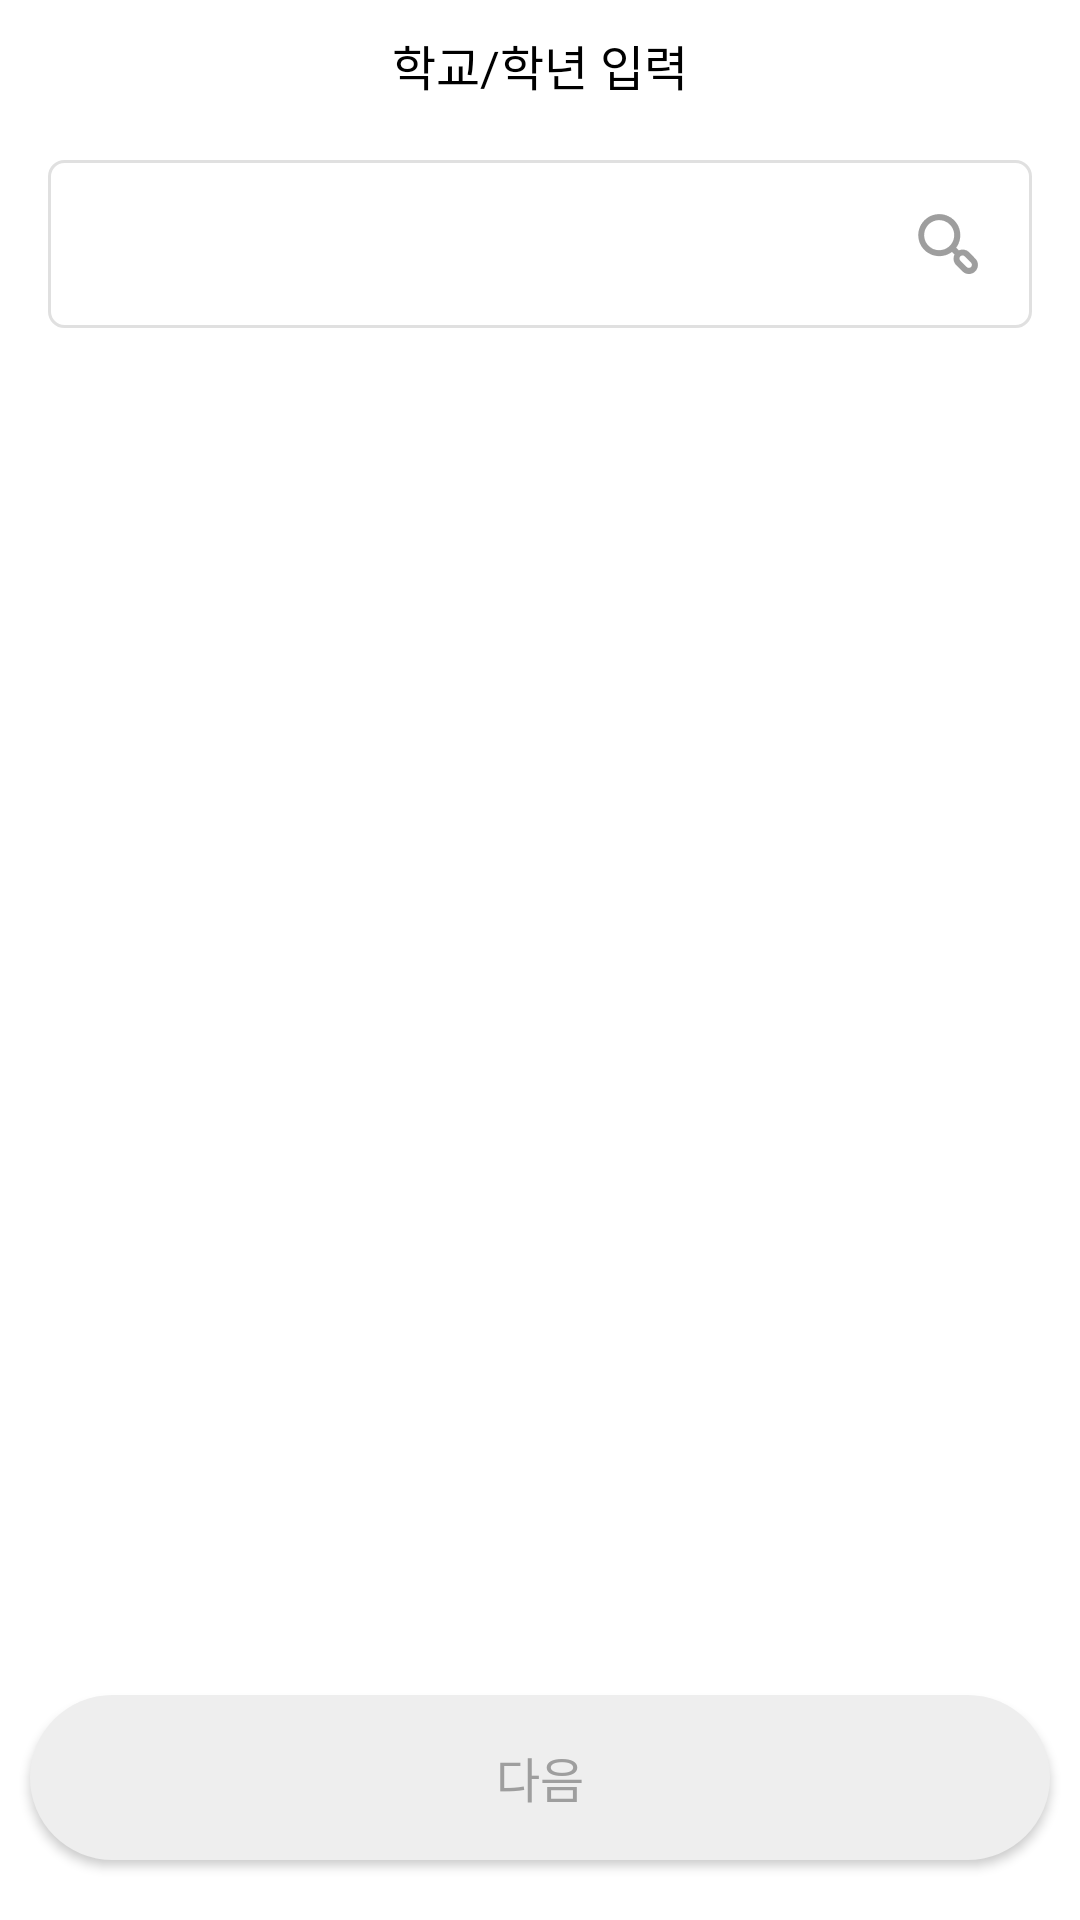

Here is an Android app screen rendered from its layout file. Give the layout XML and the strings, colors and styles it references.
<!-- AndroidManifest.xml: application theme Theme.Mediate -->
<!-- res/layout/activity_search_school.xml -->
<?xml version="1.0" encoding="utf-8"?>
<androidx.constraintlayout.widget.ConstraintLayout
    xmlns:android="http://schemas.android.com/apk/res/android"
    xmlns:app="http://schemas.android.com/apk/res-auto"
    xmlns:tools="http://schemas.android.com/tools"
    android:layout_width="match_parent"
    android:layout_height="match_parent">


    <ImageView
        android:id="@+id/imageView"
        android:layout_width="24dp"
        android:layout_height="24dp"
        android:layout_marginStart="10dp"
        android:layout_marginLeft="10dp"
        android:layout_marginTop="10dp"
        android:src="@drawable/back_btn"
        app:layout_constraintStart_toStartOf="parent"
        app:layout_constraintTop_toTopOf="parent" />

    <TextView
        android:id="@+id/textView2"
        android:layout_width="wrap_content"
        android:layout_height="wrap_content"
        android:layout_marginTop="10dp"
        android:text="@string/search_school"
        android:textColor="@color/black"
        android:textSize="16sp"
        app:layout_constraintEnd_toEndOf="parent"
        app:layout_constraintStart_toStartOf="parent"
        app:layout_constraintTop_toTopOf="parent" />

    <AutoCompleteTextView
        android:id="@+id/autoCompleteTextView"
        android:background="@drawable/login_edit_change"
        android:layout_width="match_parent"
        android:layout_height="56dp"
        android:completionThreshold="1"
        android:padding="10dp"
        android:layout_marginTop="20dp"
        android:layout_marginRight="16dp"
        android:layout_marginLeft="16dp"
        android:textColorHint="#555555"
        app:layout_constraintEnd_toEndOf="parent"
        app:layout_constraintStart_toStartOf="parent"
        app:layout_constraintTop_toBottomOf="@+id/textView2" />

    <ImageView
        android:layout_width="24dp"
        android:layout_height="24dp"
        android:src="@drawable/research"
        android:layout_marginRight="16dp"
        app:layout_constraintBottom_toBottomOf="@+id/autoCompleteTextView"
        app:layout_constraintEnd_toEndOf="@+id/autoCompleteTextView"
        app:layout_constraintTop_toTopOf="@+id/autoCompleteTextView"
        android:layout_marginEnd="16dp" />




    <androidx.appcompat.widget.AppCompatButton
        android:id="@+id/bt_next_inactive"
        android:layout_width="match_parent"
        android:layout_height="55dp"
        android:background="@drawable/register_next_inactive"
        android:padding="10dp"
        android:text="다음"
        android:textColor="#9E9E9E"
        android:textSize="16sp"
        android:layout_marginBottom="20dp"
        android:layout_marginRight="10dp"
        android:layout_marginLeft="10dp"
        app:layout_constraintBottom_toBottomOf="parent"
        app:layout_constraintEnd_toEndOf="parent"
        app:layout_constraintStart_toStartOf="parent" />



    <androidx.appcompat.widget.AppCompatButton
        android:id="@+id/bt_next_active"
        android:layout_width="match_parent"
        android:layout_height="55dp"
        android:layout_marginLeft="10dp"
        android:layout_marginRight="10dp"
        android:layout_marginBottom="40dp"
        android:background="@drawable/register_next_active"
        android:padding="10dp"
        android:text="다음"
        android:textColor="@color/white"
        android:textSize="16sp"
        android:visibility="gone"
        app:layout_constraintBottom_toBottomOf="parent"
        app:layout_constraintEnd_toEndOf="parent"
        app:layout_constraintStart_toStartOf="parent" />


</androidx.constraintlayout.widget.ConstraintLayout>
<!-- resources referenced by this layout -->
<resources>
  <color name="black">#FF000000</color>
  <color name="white">#FFFFFFFF</color>
  <!-- drawable login_edit_change (drawable) -->
  <?xml version="1.0" encoding="utf-8"?>
  <selector xmlns:android="http://schemas.android.com/apk/res/android">
      <item
          android:state_focused="false"
          android:state_window_focused="false"
          android:drawable="@drawable/login_edit_nonfocus" />
  
      <item
          android:state_focused="true"
          android:state_window_focused="true"
          android:drawable="@drawable/login_edit_focus" />
  
  
  
  </selector>
  <!-- drawable register_next_active (drawable-v24) -->
  <?xml version="1.0" encoding="utf-8"?>
  <layer-list xmlns:android="http://schemas.android.com/apk/res/android">
  
      <item>
          <shape android:shape="rectangle">
              <solid android:color="@color/main_blue" />
              <corners
                  android:bottomRightRadius="100dp"
                  android:bottomLeftRadius="100dp"
                  android:topLeftRadius="100dp"
                  android:topRightRadius="100dp"/>
  
          </shape>
  
      </item>
  </layer-list>
  <!-- drawable register_next_inactive (drawable-v24) -->
  <?xml version="1.0" encoding="utf-8"?>
  <layer-list xmlns:android="http://schemas.android.com/apk/res/android">
  
      <item>
          <shape android:shape="rectangle">
              <solid android:color="#EEEEEE" />
              <corners
                  android:bottomRightRadius="100dp"
                  android:bottomLeftRadius="100dp"
                  android:topLeftRadius="100dp"
                  android:topRightRadius="100dp"/>
  
          </shape>
  
      </item>
  </layer-list>
  <!-- drawable research: png bitmap (drawable-v24, 1493 bytes) -->
  <string name="search_school">학교/학년 입력</string>
  <style name="Theme.Mediate" parent="Theme.MaterialComponents.DayNight.DarkActionBar">
          
          <item name="colorPrimary">@color/purple_500</item>
          <item name="colorPrimaryVariant">@color/purple_700</item>
          <item name="colorOnPrimary">@color/white</item>
          
          <item name="colorSecondary">@color/teal_200</item>
          <item name="colorSecondaryVariant">@color/teal_700</item>
          <item name="colorOnSecondary">@color/black</item>
          
          <item name="android:statusBarColor" tools:targetApi="l">?attr/colorPrimaryVariant</item>
          
          <item name="windowActionBar">false</item>
          <item name="windowNoTitle">true</item>
  
      </style>
  <!-- drawable login_edit_nonfocus (drawable-v24) -->
  <?xml version="1.0" encoding="utf-8"?>
  <layer-list xmlns:android="http://schemas.android.com/apk/res/android">
  
      <item>
          <shape android:shape="rectangle">
              <stroke
                  android:width="1dp"
                  android:color="@color/edit_stroke" />
              <solid android:color="@color/white" />
              <corners
                  android:bottomRightRadius="5dp"
                  android:bottomLeftRadius="5dp"
                  android:topLeftRadius="5dp"
                  android:topRightRadius="5dp"/>
  
          </shape>
  
      </item>
  </layer-list>
  <!-- drawable login_edit_focus (drawable) -->
  <?xml version="1.0" encoding="utf-8"?>
  <layer-list xmlns:android="http://schemas.android.com/apk/res/android">
  
      <item>
          <shape android:shape="rectangle">
              <stroke
                  android:width="1dp"
                  android:color="#616161" />
              <solid android:color="@color/white" />
              <corners
                  android:bottomRightRadius="5dp"
                  android:bottomLeftRadius="5dp"
                  android:topLeftRadius="5dp"
                  android:topRightRadius="5dp"/>
  
          </shape>
  
      </item>
  </layer-list>
  <color name="main_blue">#0070FF</color>
  <color name="purple_500">#FF6200EE</color>
  <color name="purple_700">#FF3700B3</color>
  <color name="teal_200">#FF03DAC5</color>
  <color name="teal_700">#FF018786</color>
  <color name="edit_stroke">#E0E0E0</color>
</resources>
